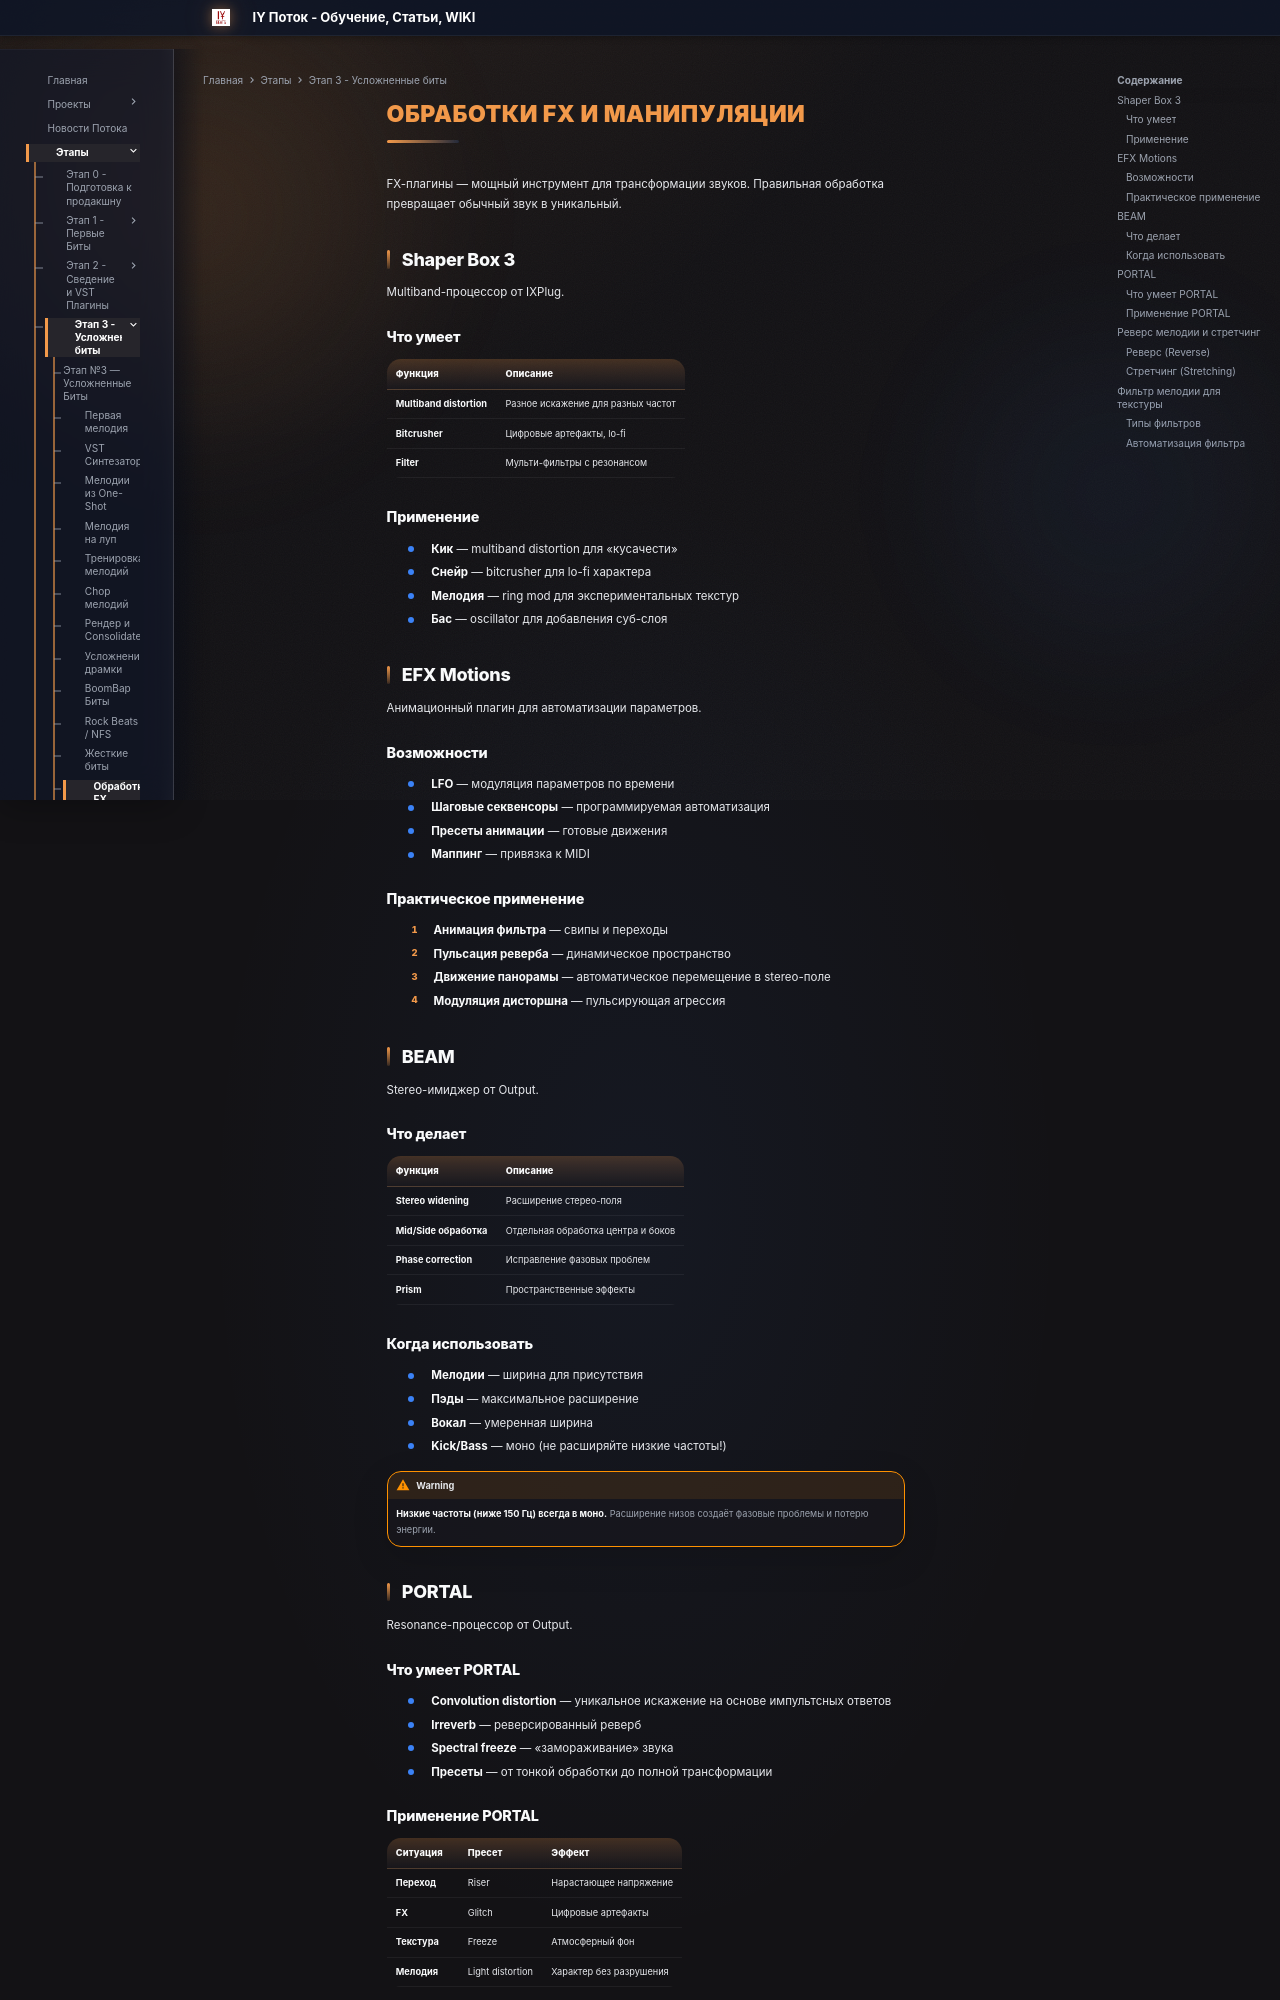

repository: programmcompose/potoksite · page: etap3/fx-manipulyacii/index.html · generator: mkdocs

# Обработки FX и Манипуляции

FX-плагины — мощный инструмент для трансформации звуков. Правильная обработка превращает обычный звук в уникальный.

## Shaper Box 3

Multiband-процессор от IXPlug.

### Что умеет

| Функция | Описание |
|---|---|
| **Multiband distortion** | Разное искажение для разных частот |
| **Bitcrusher** | Цифровые артефакты, lo-fi |
| **Filter** | Мульти-фильтры с резонансом |

### Применение

- **Кик** — multiband distortion для «кусачести»
- **Снейр** — bitcrusher для lo-fi характера
- **Мелодия** — ring mod для экспериментальных текстур
- **Бас** — oscillator для добавления суб-слоя

## EFX Motions

Анимационный плагин для автоматизации параметров.

### Возможности

- **LFO** — модуляция параметров по времени
- **Шаговые секвенсоры** — программируемая автоматизация
- **Пресеты анимации** — готовые движения
- **Маппинг** — привязка к MIDI

### Практическое применение

1. **Анимация фильтра** — свипы и переходы
2. **Пульсация реверба** — динамическое пространство
3. **Движение панорамы** — автоматическое перемещение в stereo-поле
4. **Модуляция дисторшна** — пульсирующая агрессия

## BEAM

Stereo-имиджер от Output.

### Что делает

| Функция | Описание |
|---|---|
| **Stereo widening** | Расширение стерео-поля |
| **Mid/Side обработка** | Отдельная обработка центра и боков |
| **Phase correction** | Исправление фазовых проблем |
| **Prism** | Пространственные эффекты |

### Когда использовать

- **Мелодии** — ширина для присутствия
- **Пэды** — максимальное расширение
- **Вокал** — умеренная ширина
- **Kick/Bass** — моно (не расширяйте низкие частоты!)

!!! warning
    **Низкие частоты (ниже 150 Гц) всегда в моно.** Расширение низов создаёт фазовые проблемы и потерю энергии.

## PORTAL

Resonance-процессор от Output.

### Что умеет PORTAL

- **Convolution distortion** — уникальное искажение на основе импультсных ответов
- **Irreverb** — реверсированный реверб
- **Spectral freeze** — «замораживание» звука
- **Пресеты** — от тонкой обработки до полной трансформации
